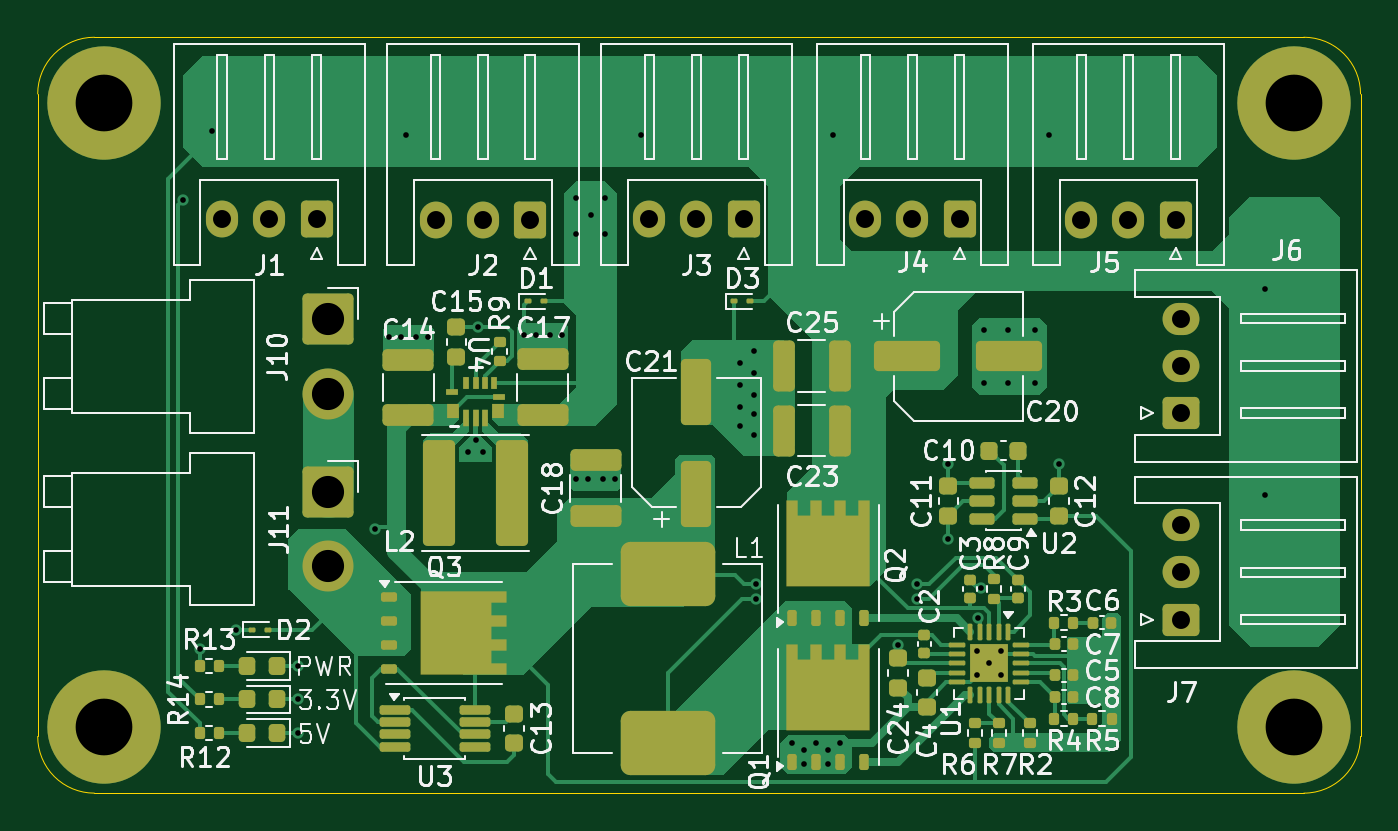
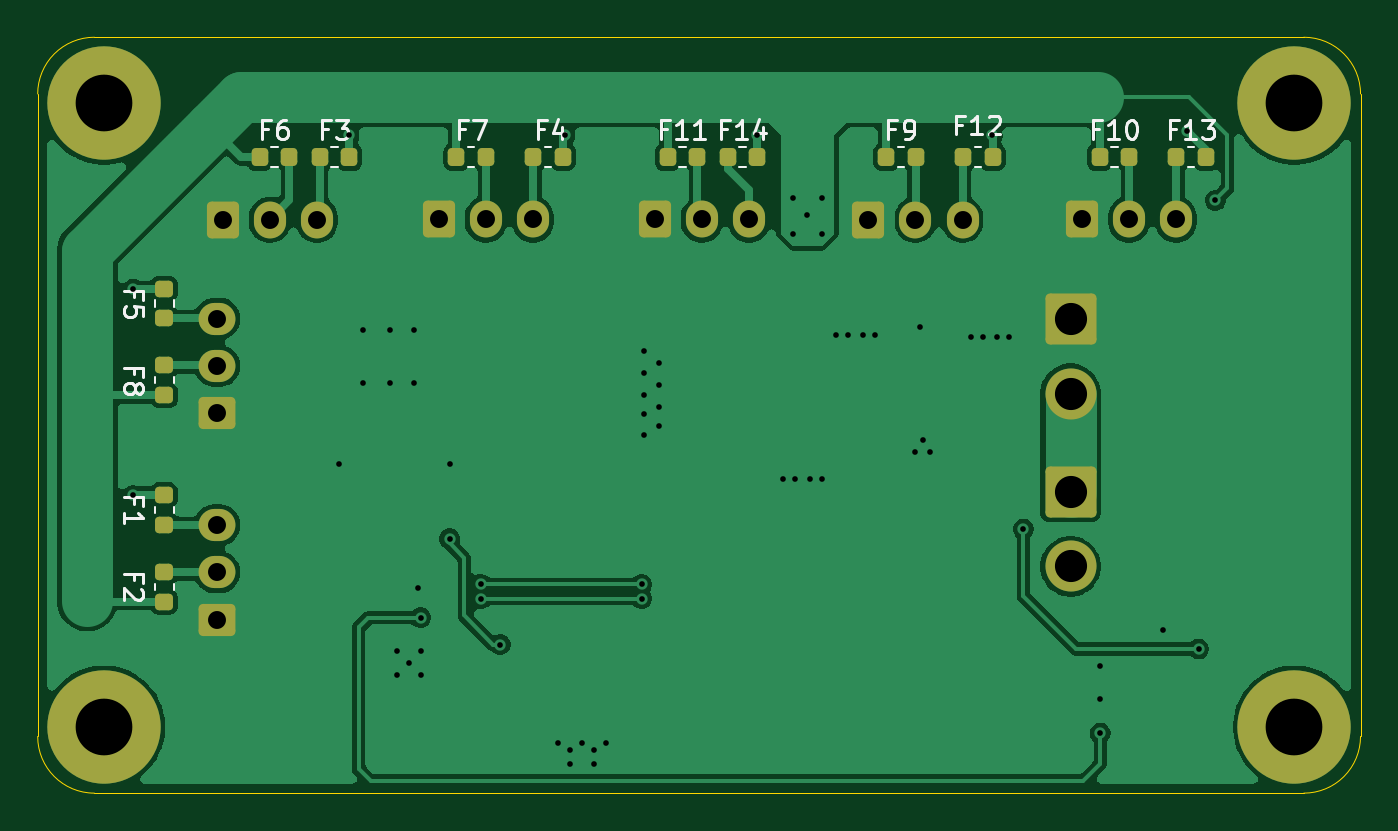
Circuit board: 11 layer files. Board 70.0 x 40.0 mm.
- bottom_copper: A3_Modular_Power_Supply_v2-B_Cu.gbr (73380 bytes)
- bottom_mask: A3_Modular_Power_Supply_v2-B_Mask.gbr (3953 bytes)
- paste: A3_Modular_Power_Supply_v2-B_Paste.gbr (2434 bytes)
- bottom_silk: A3_Modular_Power_Supply_v2-B_Silkscreen.gbr (14035 bytes)
- outline: A3_Modular_Power_Supply_v2-Edge_Cuts.gbr (1007 bytes)
- top_copper: A3_Modular_Power_Supply_v2-F_Cu.gbr (37496 bytes)
- top_mask: A3_Modular_Power_Supply_v2-F_Mask.gbr (10125 bytes)
- paste: A3_Modular_Power_Supply_v2-F_Paste.gbr (9298 bytes)
- top_silk: A3_Modular_Power_Supply_v2-F_Silkscreen.gbr (89056 bytes)
- drill: A3_Modular_Power_Supply_v2-NPTH.drl (264 bytes)
- drill: A3_Modular_Power_Supply_v2-PTH.drl (2199 bytes)

=== bottom_copper: A3_Modular_Power_Supply_v2-B_Cu.gbr (73380 bytes, source omitted) ===
=== bottom_mask: A3_Modular_Power_Supply_v2-B_Mask.gbr ===
%TF.GenerationSoftware,KiCad,Pcbnew,10.0.1*%
%TF.CreationDate,2026-05-31T21:53:17-07:00*%
%TF.ProjectId,A3_Modular_Power_Supply_v2,41335f4d-6f64-4756-9c61-725f506f7765,rev?*%
%TF.SameCoordinates,Original*%
%TF.FileFunction,Soldermask,Bot*%
%TF.FilePolarity,Negative*%
%FSLAX46Y46*%
G04 Gerber Fmt 4.6, Leading zero omitted, Abs format (unit mm)*
G04 Created by KiCad (PCBNEW 10.0.1) date 2026-05-31 21:53:17*
%MOMM*%
%LPD*%
G01*
G04 APERTURE LIST*
G04 Aperture macros list*
%AMRoundRect*
0 Rectangle with rounded corners*
0 $1 Rounding radius*
0 $2 $3 $4 $5 $6 $7 $8 $9 X,Y pos of 4 corners*
0 Add a 4 corners polygon primitive as box body*
4,1,4,$2,$3,$4,$5,$6,$7,$8,$9,$2,$3,0*
0 Add four circle primitives for the rounded corners*
1,1,$1+$1,$2,$3*
1,1,$1+$1,$4,$5*
1,1,$1+$1,$6,$7*
1,1,$1+$1,$8,$9*
0 Add four rect primitives between the rounded corners*
20,1,$1+$1,$2,$3,$4,$5,0*
20,1,$1+$1,$4,$5,$6,$7,0*
20,1,$1+$1,$6,$7,$8,$9,0*
20,1,$1+$1,$8,$9,$2,$3,0*%
G04 Aperture macros list end*
%ADD10RoundRect,0.250000X0.600000X0.725000X-0.600000X0.725000X-0.600000X-0.725000X0.600000X-0.725000X0*%
%ADD11O,1.700000X1.950000*%
%ADD12RoundRect,0.250000X0.725000X-0.600000X0.725000X0.600000X-0.725000X0.600000X-0.725000X-0.600000X0*%
%ADD13O,1.950000X1.700000*%
%ADD14RoundRect,0.250001X-1.099999X1.099999X-1.099999X-1.099999X1.099999X-1.099999X1.099999X1.099999X0*%
%ADD15C,2.700000*%
%ADD16C,6.000000*%
%ADD17RoundRect,0.218750X0.218750X0.256250X-0.218750X0.256250X-0.218750X-0.256250X0.218750X-0.256250X0*%
%ADD18RoundRect,0.218750X-0.218750X-0.256250X0.218750X-0.256250X0.218750X0.256250X-0.218750X0.256250X0*%
%ADD19RoundRect,0.218750X0.256250X-0.218750X0.256250X0.218750X-0.256250X0.218750X-0.256250X-0.218750X0*%
%ADD20RoundRect,0.218750X-0.256250X0.218750X-0.256250X-0.218750X0.256250X-0.218750X0.256250X0.218750X0*%
G04 APERTURE END LIST*
D10*
%TO.C,J3*%
X144613000Y-71247000D03*
D11*
X142113000Y-71247000D03*
X139613000Y-71247000D03*
%TD*%
D12*
%TO.C,J6*%
X167751000Y-81494000D03*
D13*
X167751000Y-78994000D03*
X167751000Y-76494000D03*
%TD*%
D14*
%TO.C,J10*%
X122599000Y-76506000D03*
D15*
X122599000Y-80466000D03*
%TD*%
D10*
%TO.C,J1*%
X122007000Y-71247000D03*
D11*
X119507000Y-71247000D03*
X117007000Y-71247000D03*
%TD*%
D16*
%TO.C,REF\u002A\u002A*%
X110753000Y-98104000D03*
%TD*%
%TO.C,REF\u002A\u002A*%
X173753000Y-98104000D03*
%TD*%
D14*
%TO.C,J11*%
X122599000Y-85650000D03*
D15*
X122599000Y-89610000D03*
%TD*%
D12*
%TO.C,J7*%
X167751000Y-92416000D03*
D13*
X167751000Y-89916000D03*
X167751000Y-87416000D03*
%TD*%
D10*
%TO.C,J5*%
X167473000Y-71263000D03*
D11*
X164973000Y-71263000D03*
X162473000Y-71263000D03*
%TD*%
D16*
%TO.C,REF\u002A\u002A*%
X173753000Y-65104000D03*
%TD*%
D10*
%TO.C,J4*%
X156043000Y-71247000D03*
D11*
X153543000Y-71247000D03*
X151043000Y-71247000D03*
%TD*%
D16*
%TO.C,REF\u002A\u002A*%
X110753000Y-65104000D03*
%TD*%
D10*
%TO.C,J2*%
X133310000Y-71263000D03*
D11*
X130810000Y-71263000D03*
X128310000Y-71263000D03*
%TD*%
D17*
%TO.C,F10*%
X121056500Y-67945000D03*
X119481500Y-67945000D03*
%TD*%
D18*
%TO.C,F13*%
X115417500Y-67945000D03*
X116992500Y-67945000D03*
%TD*%
%TO.C,F14*%
X139166500Y-67945000D03*
X140741500Y-67945000D03*
%TD*%
D17*
%TO.C,F11*%
X143916500Y-67945000D03*
X142341500Y-67945000D03*
%TD*%
%TO.C,F9*%
X132359500Y-67945000D03*
X130784500Y-67945000D03*
%TD*%
D19*
%TO.C,F2*%
X170561000Y-91465500D03*
X170561000Y-89890500D03*
%TD*%
D18*
%TO.C,F3*%
X160756500Y-67945000D03*
X162331500Y-67945000D03*
%TD*%
D20*
%TO.C,F1*%
X170561000Y-85826500D03*
X170561000Y-87401500D03*
%TD*%
D18*
%TO.C,F12*%
X126720500Y-67945000D03*
X128295500Y-67945000D03*
%TD*%
D19*
%TO.C,F8*%
X170561000Y-80543500D03*
X170561000Y-78968500D03*
%TD*%
D18*
%TO.C,F4*%
X149453500Y-67945000D03*
X151028500Y-67945000D03*
%TD*%
D20*
%TO.C,F5*%
X170561000Y-74904500D03*
X170561000Y-76479500D03*
%TD*%
D17*
%TO.C,F7*%
X155092500Y-67945000D03*
X153517500Y-67945000D03*
%TD*%
%TO.C,F6*%
X165506500Y-67945000D03*
X163931500Y-67945000D03*
%TD*%
M02*

=== paste: A3_Modular_Power_Supply_v2-B_Paste.gbr (2434 bytes, source withheld) ===
=== bottom_silk: A3_Modular_Power_Supply_v2-B_Silkscreen.gbr (14035 bytes, source omitted) ===
=== outline: A3_Modular_Power_Supply_v2-Edge_Cuts.gbr ===
%TF.GenerationSoftware,KiCad,Pcbnew,10.0.1*%
%TF.CreationDate,2026-05-31T21:53:17-07:00*%
%TF.ProjectId,A3_Modular_Power_Supply_v2,41335f4d-6f64-4756-9c61-725f506f7765,rev?*%
%TF.SameCoordinates,Original*%
%TF.FileFunction,Profile,NP*%
%FSLAX46Y46*%
G04 Gerber Fmt 4.6, Leading zero omitted, Abs format (unit mm)*
G04 Created by KiCad (PCBNEW 10.0.1) date 2026-05-31 21:53:17*
%MOMM*%
%LPD*%
G01*
G04 APERTURE LIST*
%TA.AperFunction,Profile*%
%ADD10C,0.050000*%
%TD*%
G04 APERTURE END LIST*
D10*
X107253000Y-64604000D02*
G75*
G02*
X110253000Y-61604000I3000000J0D01*
G01*
X107253000Y-98604000D02*
X107253000Y-64604000D01*
X110253000Y-61604000D02*
X174253000Y-61604000D01*
X110253000Y-101604000D02*
G75*
G02*
X107253000Y-98604000I0J3000000D01*
G01*
X174253000Y-61604000D02*
G75*
G02*
X177253000Y-64604000I0J-3000000D01*
G01*
X174253000Y-101604000D02*
X110253000Y-101604000D01*
X177253000Y-64604000D02*
X177253000Y-98604000D01*
X177253000Y-98604000D02*
G75*
G02*
X174253000Y-101604000I-3000000J0D01*
G01*
M02*

=== top_copper: A3_Modular_Power_Supply_v2-F_Cu.gbr (37496 bytes, source omitted) ===
=== top_mask: A3_Modular_Power_Supply_v2-F_Mask.gbr (10125 bytes, source omitted) ===
=== paste: A3_Modular_Power_Supply_v2-F_Paste.gbr (9298 bytes, source omitted) ===
=== top_silk: A3_Modular_Power_Supply_v2-F_Silkscreen.gbr (89056 bytes, source omitted) ===
=== drill: A3_Modular_Power_Supply_v2-NPTH.drl ===
M48
; DRILL file KiCad 10.0.1 date 2026-05-31T21:53:22
; FORMAT={-:-/ absolute / metric / decimal}
; #@! TF.CreationDate,2026-05-31T21:53:22-07:00
; #@! TF.GenerationSoftware,Kicad,Pcbnew,10.0.1
; #@! TF.FileFunction,NonPlated,1,2,NPTH
FMAT,2
METRIC
%
G90
G05
M30

=== drill: A3_Modular_Power_Supply_v2-PTH.drl ===
M48
; DRILL file KiCad 10.0.1 date 2026-05-31T21:53:22
; FORMAT={-:-/ absolute / metric / decimal}
; #@! TF.CreationDate,2026-05-31T21:53:22-07:00
; #@! TF.GenerationSoftware,Kicad,Pcbnew,10.0.1
; #@! TF.FileFunction,Plated,1,2,PTH
FMAT,2
METRIC
; #@! TA.AperFunction,Plated,PTH,ViaDrill
T1C0.300
; #@! TA.AperFunction,Plated,PTH,ComponentDrill
T2C0.950
; #@! TA.AperFunction,Plated,PTH,ComponentDrill
T3C1.700
; #@! TA.AperFunction,Plated,PTH,ComponentDrill
T4C3.000
%
G90
G05
T1
X114.935Y-70.231
X115.824Y-93.98
X116.459Y-66.548
X117.729Y-92.964
X121.031Y-94.869
X121.031Y-96.647
X121.031Y-98.425
X125.095Y-87.63
X125.857Y-77.472
X126.492Y-77.472
X126.746Y-66.802
X127.254Y-77.472
X127.889Y-77.472
X130.048Y-83.566
X130.423Y-82.931
X130.556Y-76.962
X130.81Y-83.566
X132.969Y-77.343
X133.604Y-77.343
X134.366Y-77.343
X135.001Y-77.343
X135.763Y-70.104
X135.763Y-72.009
X135.763Y-84.963
X136.398Y-84.963
X136.525Y-70.993
X137.16Y-84.963
X137.287Y-70.104
X137.287Y-72.009
X137.795Y-84.963
X139.192Y-66.802
X144.399Y-78.867
X144.399Y-80.01
X144.399Y-81.153
X144.399Y-82.169
X145.161Y-78.232
X145.161Y-79.375
X145.161Y-80.518
X145.161Y-81.534
X145.161Y-82.677
X145.288Y-90.551
X145.288Y-91.313
X147.193Y-98.933
X147.828Y-99.314
X147.828Y-100.076
X148.463Y-98.933
X149.098Y-99.314
X149.098Y-100.076
X149.352Y-66.802
X149.733Y-98.933
X152.781Y-93.746
X153.797Y-90.551
X153.797Y-91.313
X155.448Y-84.201
X155.448Y-88.138
X156.972Y-94.107
X156.972Y-95.377
X156.988Y-92.321
X157.149Y-90.766
X157.353Y-77.089
X157.353Y-79.883
X157.607Y-94.742
X158.242Y-94.107
X158.242Y-95.377
X158.623Y-77.089
X158.623Y-79.883
X160.02Y-77.089
X160.02Y-79.883
X160.782Y-66.802
X161.29Y-84.201
X172.212Y-74.93
X172.212Y-85.852
T2
X117.007Y-71.247
X119.507Y-71.247
X122.007Y-71.247
X128.31Y-71.263
X130.81Y-71.263
X133.31Y-71.263
X139.613Y-71.247
X142.113Y-71.247
X144.613Y-71.247
X151.043Y-71.247
X153.543Y-71.247
X156.043Y-71.247
X162.473Y-71.263
X164.973Y-71.263
X167.473Y-71.263
X167.751Y-76.494
X167.751Y-78.994
X167.751Y-81.494
X167.751Y-87.416
X167.751Y-89.916
X167.751Y-92.416
T3
X122.599Y-76.506
X122.599Y-80.466
X122.599Y-85.65
X122.599Y-89.61
T4
X110.753Y-65.104
X110.753Y-98.104
X173.753Y-65.104
X173.753Y-98.104
M30
